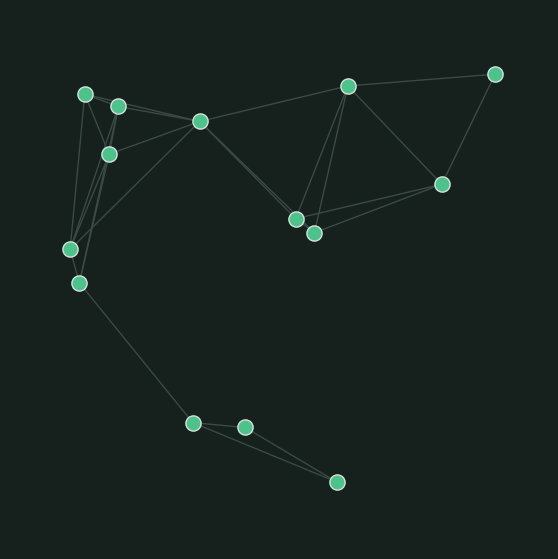

Write Python code to recreate this figure.
"""Kruskal's algorithm: sort edges by weight, keep each one that joins two trees.

14 random points joined by every pair closer than 0.35 (the seed is retried
until the graph is connected). Kruskal is run once and recorded as a list of
operations (an edge is considered, accepted or rejected); the animation then
replays that list. Vertices are colored by their union-find tree. Click the
plot to draw a new set of points.

Requirements: pip install numpy matplotlib
Run:          python main.py
"""
import random

import numpy as np
import matplotlib.pyplot as plt
from matplotlib.animation import FuncAnimation

N = 14
RADIUS = 0.35
STEPS = 1         # recorded operations replayed per frame
INTERVAL = 120    # milliseconds per frame
PAPER = "#16201c"
RULE = "#3a4a44"
CONSIDER = "#f0a040"
TREE = "#a8c4ff"
REJECT = "#7a8a84"
INK = "#d8e0dc"
CYCLE = ["#4cc38a", "#f0a040", "#a8c4ff", "#d8e0dc", "#7a8a84", "#2c8a6a"]


def make_graph(seed):
    """Random points and every pair within RADIUS; retry until connected."""
    while True:
        rng = random.Random(seed)
        pts = np.array([[rng.uniform(0.08, 0.92), rng.uniform(0.08, 0.92)] for _ in range(N)])
        edges = []
        for a in range(N):
            for b in range(a + 1, N):
                w = float(np.hypot(*(pts[a] - pts[b]))) * 100
                if w <= RADIUS * 100:
                    edges.append((a, b, w))
        parent = list(range(N))

        def find(x):
            while parent[x] != x:
                x = parent[x]
            return x

        for a, b, _ in edges:
            parent[find(a)] = find(b)
        if len({find(v) for v in range(N)}) == 1:
            return pts, edges
        seed += 1000


def record(edges):
    """Run Kruskal and log every step: ('c', e), ('a', e), ('r', e), ('u', child, root)."""
    order = sorted(range(len(edges)), key=lambda e: (edges[e][2], e))
    parent = list(range(N))
    size = [1] * N

    def find(x):
        while parent[x] != x:
            x = parent[x]
        return x

    ops = []
    taken = 0
    for e in order:
        if taken + 1 >= N:
            break
        ops.append(("c", e))
        ra, rb = find(edges[e][0]), find(edges[e][1])
        if ra == rb:
            ops.append(("r", e))
            continue
        ops.append(("a", e))
        taken += 1
        child, root = (ra, rb) if size[ra] < size[rb] else (rb, ra)
        parent[child] = root
        size[root] += size[child]
        ops.append(("u", child, root))
    return ops


state = {"seed": 7}
fig, ax = plt.subplots(figsize=(7, 7))
fig.patch.set_facecolor(PAPER)
ax.set_facecolor(PAPER)
ax.axis("off")
ax.set_xlim(0, 1)
ax.set_ylim(1, 0)
ax.set_aspect("equal")
title = ax.set_title("", color="white", family="monospace", fontsize=10)
artists = []


def restart():
    """Draw a graph for the current seed and replay Kruskal on it."""
    for a in artists:
        a.remove()
    artists.clear()
    state["pts"], state["edges"] = make_graph(state["seed"])
    state["ops"] = record(state["edges"])
    state["cursor"] = 0
    state["parent"] = list(range(N))
    state["status"] = ["u"] * len(state["edges"])
    state["weight"] = 0.0
    state["accepted"] = 0
    pts = state["pts"]
    state["lines"] = []
    for a, b, _ in state["edges"]:
        (line,) = ax.plot([pts[a, 0], pts[b, 0]], [pts[a, 1], pts[b, 1]], color=RULE, lw=1, zorder=1)
        state["lines"].append(line)
        artists.append(line)
    state["dots"] = ax.scatter(pts[:, 0], pts[:, 1], s=120, c=CYCLE[0], edgecolors=INK, zorder=3)
    artists.append(state["dots"])


def root(x):
    while state["parent"][x] != x:
        x = state["parent"][x]
    return x


def apply(op):
    kind = op[0]
    if kind == "u":
        state["parent"][op[1]] = op[2]
        return
    e = op[1]
    state["status"][e] = kind
    if kind == "a":
        state["weight"] += state["edges"][e][2]
        state["accepted"] += 1


def style(line, status):
    if status == "c":
        line.set_color(CONSIDER)
        line.set_linewidth(3)
        line.set_linestyle("-")
    elif status == "a":
        line.set_color(TREE)
        line.set_linewidth(3)
        line.set_linestyle("-")
    elif status == "r":
        line.set_color(REJECT)
        line.set_linewidth(1.2)
        line.set_linestyle("--")
    else:
        line.set_color(RULE)
        line.set_linewidth(1)
        line.set_linestyle("-")


def update(_frame):
    ops = state["ops"]
    for _ in range(STEPS):
        if state["cursor"] < len(ops):
            apply(ops[state["cursor"]])
            state["cursor"] += 1
    for line, status in zip(state["lines"], state["status"]):
        style(line, status)
    state["dots"].set_facecolor([CYCLE[root(v) % len(CYCLE)] for v in range(N)])
    title.set_text(f"Kruskal's algorithm  |  tree weight {state['weight']:.0f}"
                   f"  |  edges {state['accepted']} / {N - 1}")
    return title,


def on_click(event):
    if event.inaxes is ax:
        state["seed"] += 1
        restart()


restart()
fig.canvas.mpl_connect("button_press_event", on_click)
anim = FuncAnimation(fig, update, frames=None, interval=INTERVAL, cache_frame_data=False)
plt.show()
